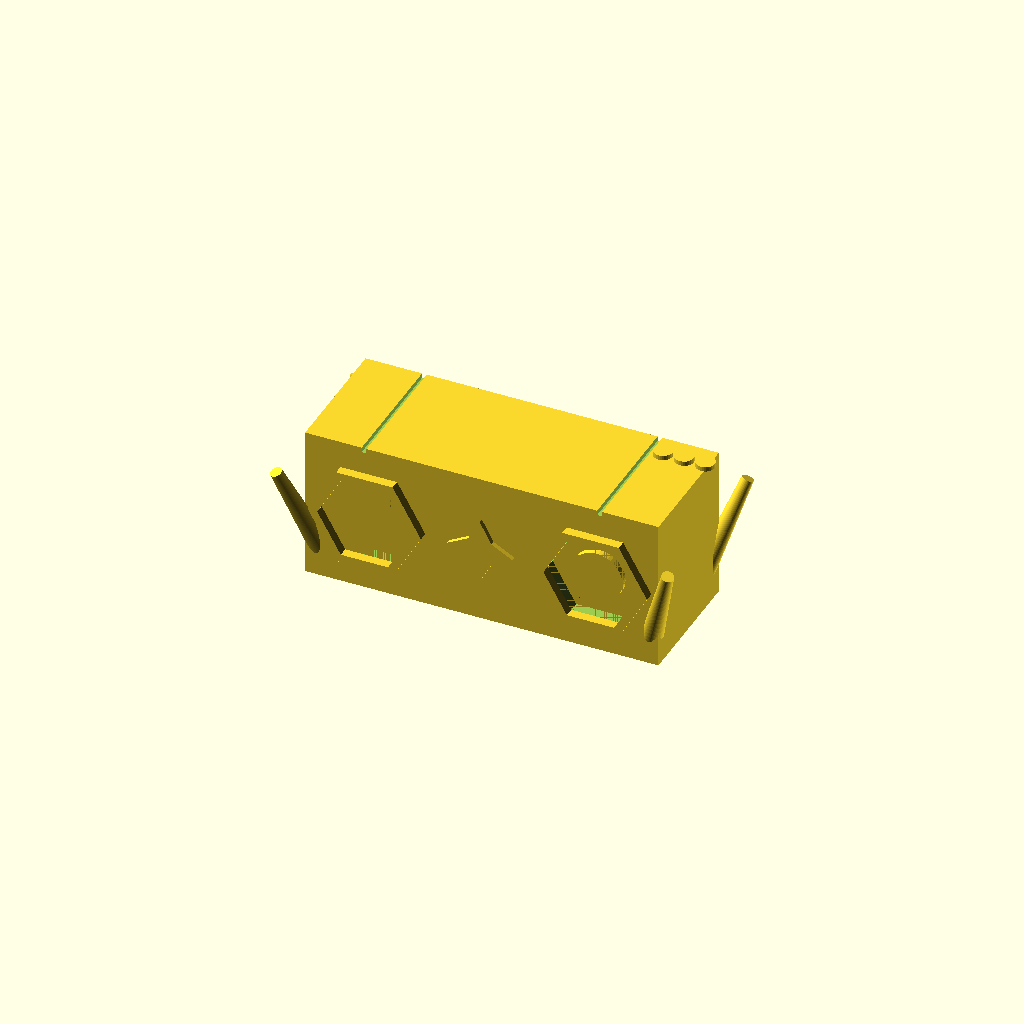
Cell 1: the model at its default parameters.
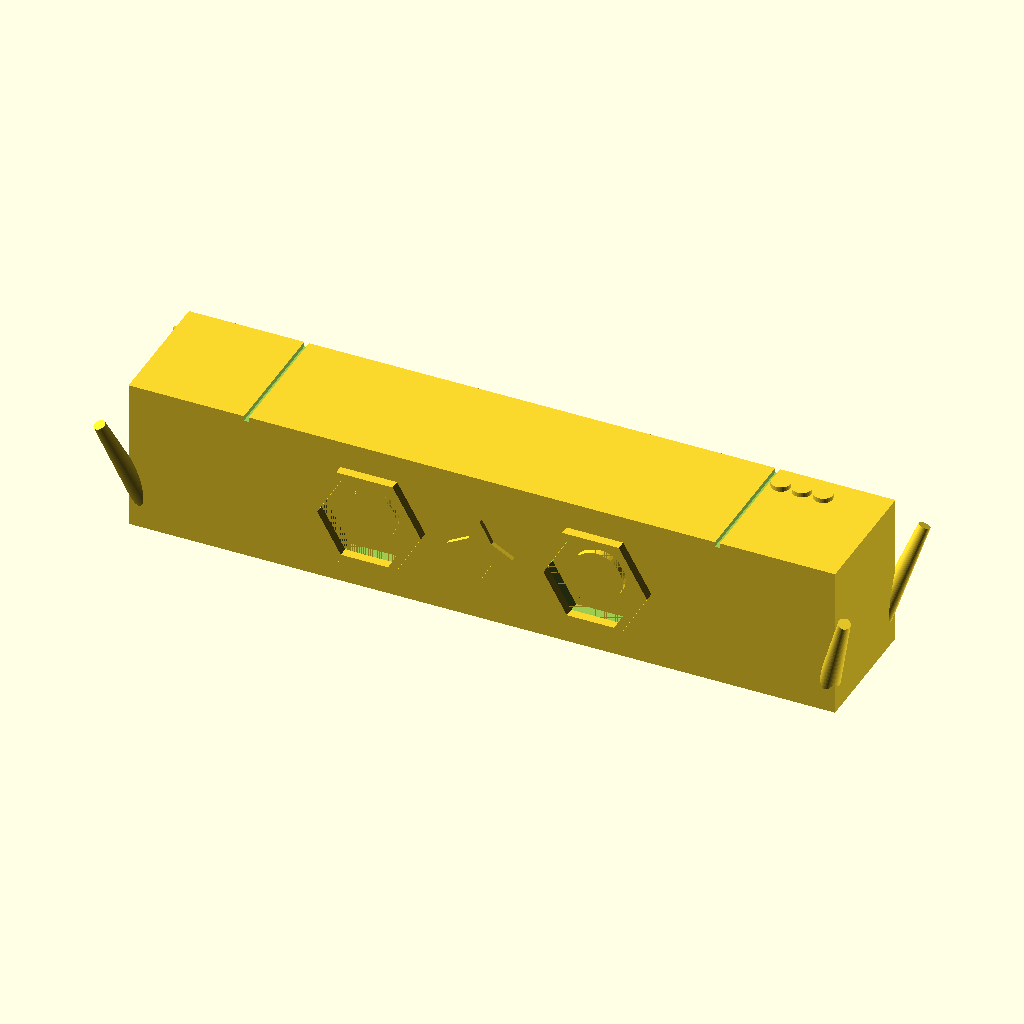
Cell 2: the same model with body_width = 300.
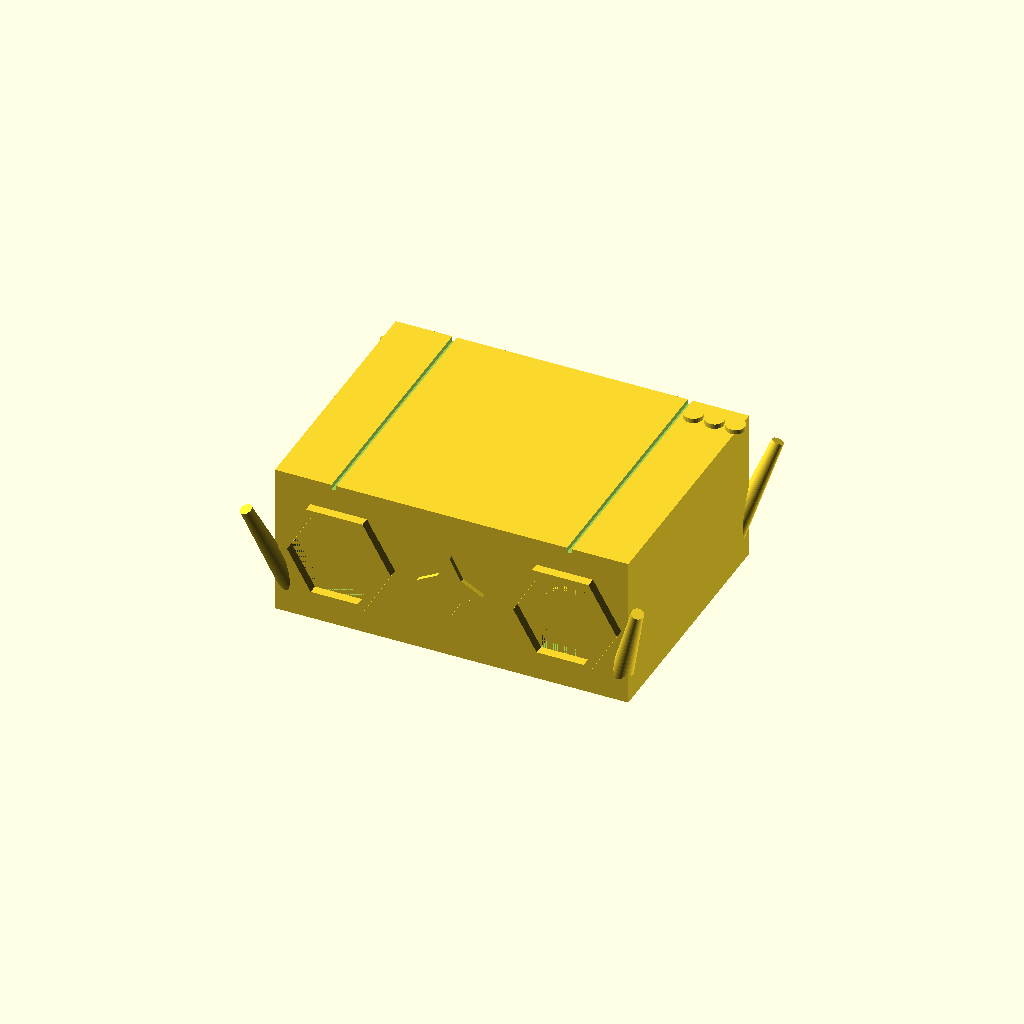
Cell 3 — body_depth set to 110, the other parameters unchanged.
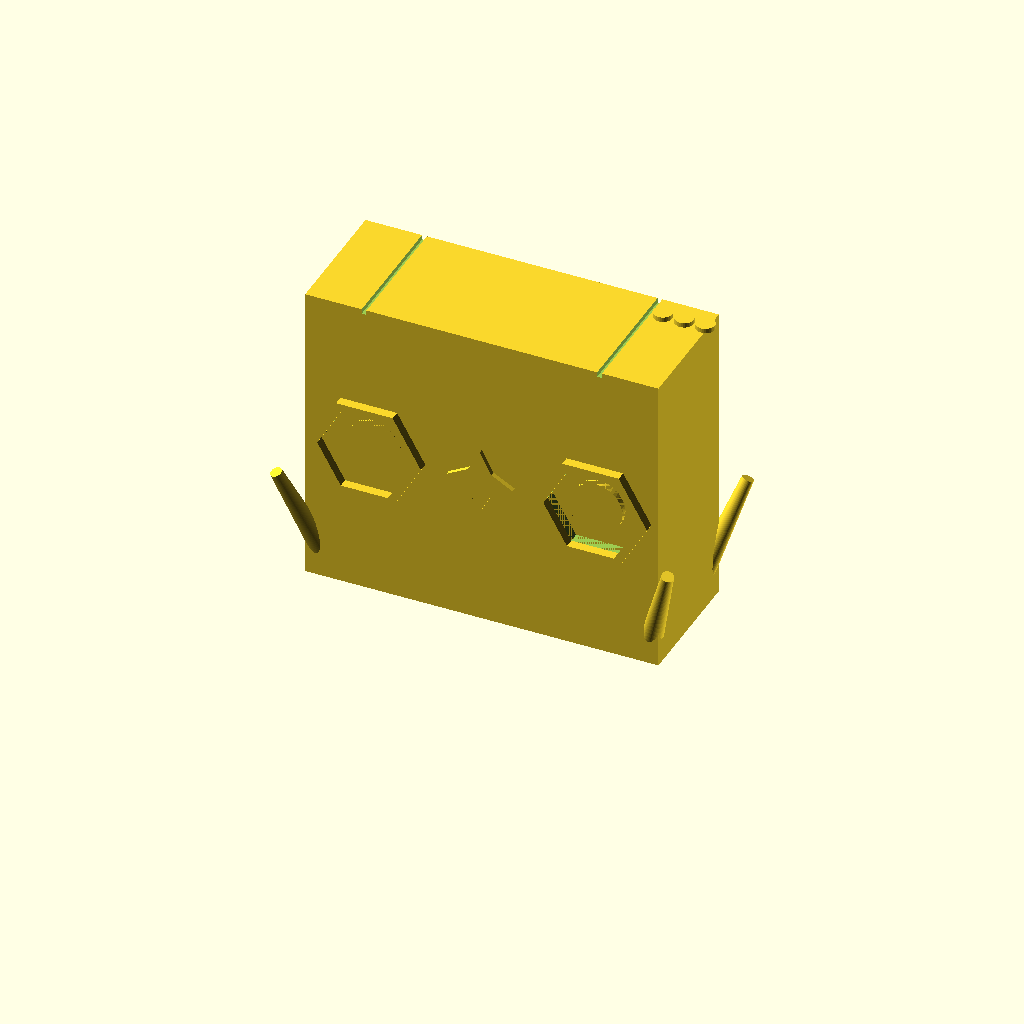
Cell 4: the same model with body_height = 130.
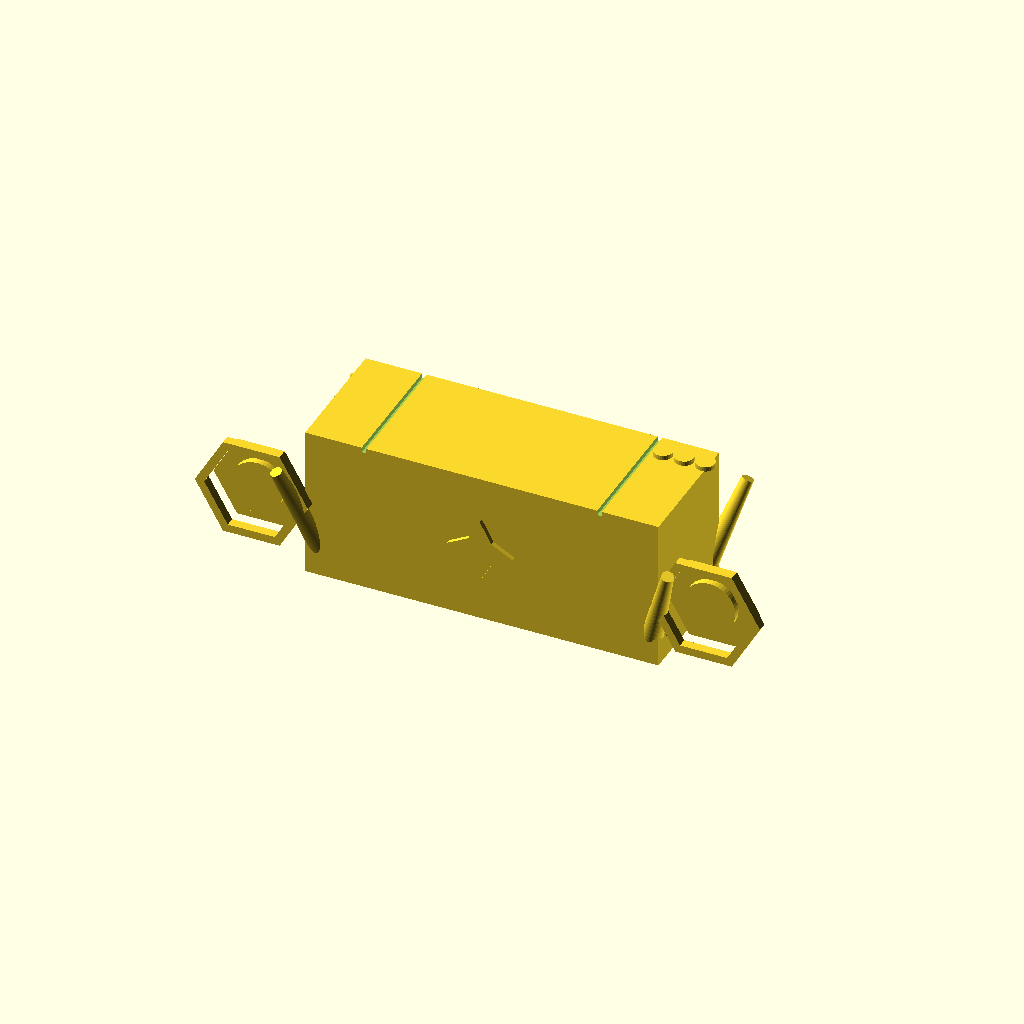
Cell 5: speaker_spacing = 96 (everything else at default).
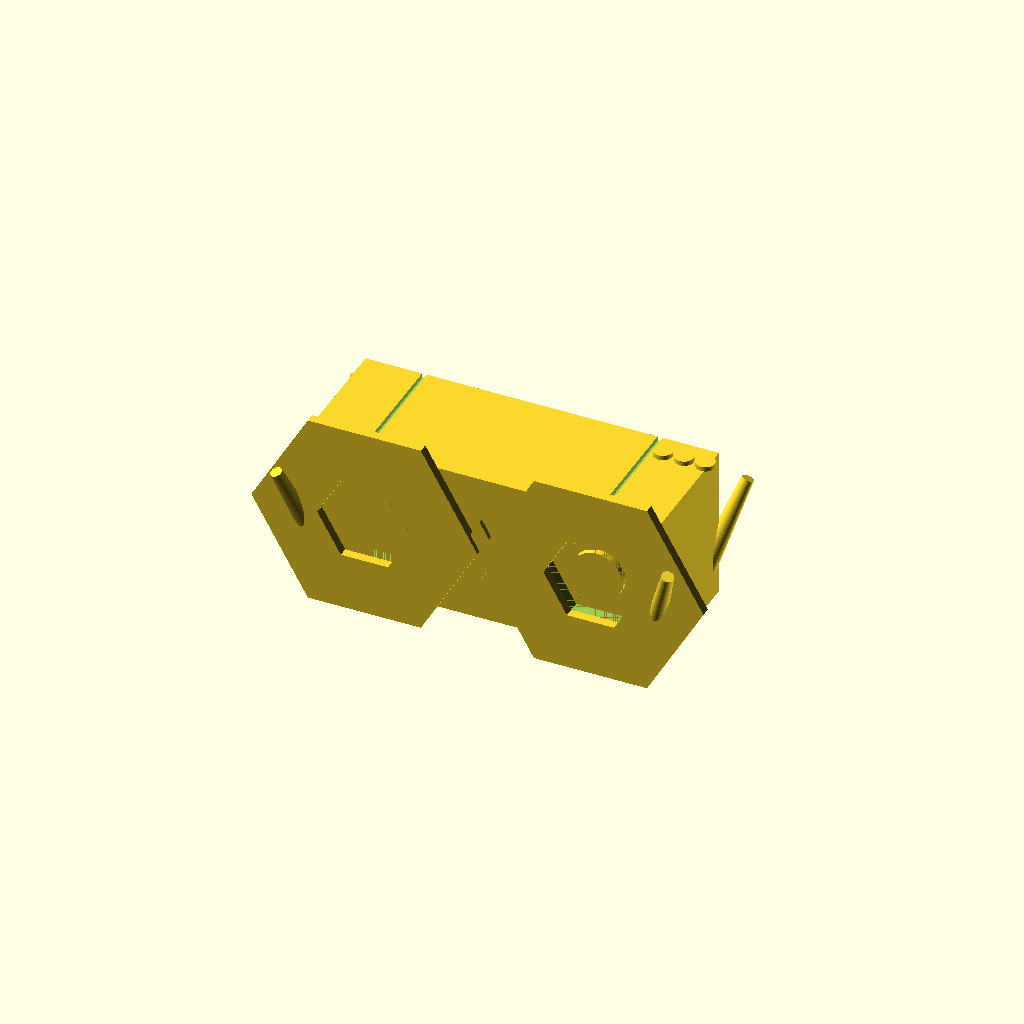
Cell 6: the same model with hex_outer_r = 48.
All cells are drawn from one camera (rotation 55°, 0°, 25°, orthographic, colour scheme Cornfield), so only the parameter changes between them.
The OpenSCAD source (projects/p3d-bench/demo/runs/image2cad_articraft_speaker_36189_image_openscad_kimi_k26-reason/generated.scad):
// ==========================================
// Retro Radio / Speaker Box
// Parametric OpenSCAD Model
// ==========================================

// --- Main Body Dimensions ---
body_width  = 150;
body_depth  = 55;
body_height = 65;

// --- Front Speaker Grilles ---
speaker_spacing    = 48;      // Distance from body center to each speaker center
hex_outer_r        = 24;      // Outer hexagon radius (bezel frame)
hex_inner_r        = 20;      // Inner hexagon radius (grille cavity)
frame_protrusion   = 4;       // How far the bezel sticks out past the front face
grille_recess      = 5;       // Depth of the speaker cavity
cone_dia           = 22;      // Diameter of the central speaker cone
cone_protrusion    = 3.5;     // How far the cone sticks out from the cavity floor
grille_ring_step   = 3;       // Radial spacing between grille rings
grille_line_w      = 0.8;     // Thickness of each grille ring
grille_ring_height = 0.6;     // How tall the grille rings sit above the cavity floor

// --- Center Starburst Emblem ---
star_size       = 14;         // Overall radius of the 4-pointed star
star_protrusion = 2;          // Height of the raised emblem

// --- Top Panel Grooves ---
groove_width = 2;
groove_depth = 2;

// --- Control Knobs (on top) ---
knob_dia      = 8;
knob_height   = 2;
knob_start_x  = body_width/3 + 6;   // Positioned in the rightmost top strip
knob_spacing  = 9;
knob_y        = body_depth/2 - 10;  // Slightly toward the back edge

// --- Legs ---
leg_length     = 55;
leg_top_dia    = 10;
leg_bottom_dia = 5;
leg_tilt       = 18;          // Splay angle (degrees)
leg_inset      = 8;           // How far leg centers are from side edges

// --- Render Quality ---
$fn = 60;


// ==========================================
// Helper Modules
// ==========================================

// 4-pointed star used for the center emblem
module starburst_2d() {
    r_out = star_size;
    r_in  = star_size * 0.35;
    polygon([
        [0, r_out],
        [ r_in,  r_in],
        [ r_out, 0],
        [ r_in, -r_in],
        [0, -r_out],
        [-r_in, -r_in],
        [-r_out, 0],
        [-r_in,  r_in]
    ]);
}

// Speaker assembly drawn in local XY (attachment face), extending in Z+
// Z+ = outward (toward viewer), Z- = inward (into the body)
module speaker_details() {
    // Outer hexagonal bezel frame
    linear_extrude(height = frame_protrusion)
    difference() {
        circle(r = hex_outer_r, $fn = 6);
        circle(r = hex_inner_r, $fn = 6);
    }

    // Floor of the recessed cavity
    translate([0, 0, -grille_recess])
    linear_extrude(height = grille_ring_height)
    difference() {
        circle(r = hex_inner_r, $fn = 6);
        circle(d = cone_dia, $fn = 50);
    }

    // Concentric hexagonal grille rings
    for (r = [cone_dia/2 + 3 : grille_ring_step : hex_inner_r - 1]) {
        translate([0, 0, -grille_recess])
        linear_extrude(height = grille_ring_height)
        difference() {
            circle(r = r + grille_line_w/2, $fn = 6);
            circle(r = r - grille_line_w/2, $fn = 6);
        }
    }

    // Central speaker cone
    translate([0, 0, -grille_recess])
    cylinder(h = cone_protrusion, d = cone_dia, $fn = 50);
}

// Single tapered leg; top sits at origin and extends downward in -Z
module leg(tilt_x, tilt_y) {
    rotate([tilt_x, tilt_y, 0])
    cylinder(h = leg_length, r1 = leg_top_dia/2, r2 = leg_bottom_dia/2);
}

// All four splayed legs
module legs() {
    // Front left  : forward & left
    translate([-body_width/2 + leg_inset, -body_depth/2 + leg_inset, 0])
    leg( leg_tilt, -leg_tilt);

    // Front right : forward & right
    translate([ body_width/2 - leg_inset, -body_depth/2 + leg_inset, 0])
    leg( leg_tilt,  leg_tilt);

    // Back left   : backward & left
    translate([-body_width/2 + leg_inset,  body_depth/2 - leg_inset, 0])
    leg(-leg_tilt, -leg_tilt);

    // Back right  : backward & right
    translate([ body_width/2 - leg_inset,  body_depth/2 - leg_inset, 0])
    leg(-leg_tilt,  leg_tilt);
}


// ==========================================
// Main Assembly
// ==========================================

difference() {
    // Main rectangular body block
    translate([0, 0, body_height/2])
    cube([body_width, body_depth, body_height], center = true);

    // Top grooves running front-to-back, dividing the top into three strips
    for (gx = [-body_width/3, body_width/3]) {
        translate([gx, 0, body_height - groove_depth/2])
        cube([groove_width, body_depth + 1, groove_depth + 0.1], center = true);
    }

    // Speaker cavities carved into the front face
    for (sx = [-speaker_spacing, speaker_spacing]) {
        translate([sx, -body_depth/2, body_height/2])
        rotate([-90, 0, 0])                       // orient extrusion inward (+Y)
        linear_extrude(height = grille_recess)
        circle(r = hex_inner_r, $fn = 6);
    }
}

// Additive details
union() {
    // Speaker bezels, grilles, and cones mounted on the front face
    for (sx = [-speaker_spacing, speaker_spacing]) {
        translate([sx, -body_depth/2, body_height/2])
        rotate([90, 0, 0])                        // orient local Z+ outward (-Y world)
        speaker_details();
    }

    // Raised starburst emblem between the two speakers
    translate([0, -body_depth/2, body_height/2])
    rotate([90, 0, 0])
    linear_extrude(height = star_protrusion)
    starburst_2d();

    // Three control knobs on the top-right strip
    for (i = [0:2]) {
        translate([knob_start_x + i * knob_spacing, knob_y, body_height])
        cylinder(h = knob_height, d = knob_dia, $fn = 30);
    }

    // Tapered legs
    legs();
}
Parameter table extracted from the source (name, type, default, range or options):
body_width: number, default 150
body_depth: number, default 55
body_height: number, default 65
speaker_spacing: number, default 48
hex_outer_r: number, default 24
hex_inner_r: number, default 20
frame_protrusion: number, default 4
grille_recess: number, default 5
cone_dia: number, default 22
cone_protrusion: number, default 3.5
grille_ring_step: number, default 3
grille_line_w: number, default 0.8
grille_ring_height: number, default 0.6
star_size: number, default 14
star_protrusion: number, default 2
groove_width: number, default 2
groove_depth: number, default 2
knob_dia: number, default 8
knob_height: number, default 2
knob_spacing: number, default 9
leg_length: number, default 55
leg_top_dia: number, default 10
leg_bottom_dia: number, default 5
leg_tilt: number, default 18
leg_inset: number, default 8
